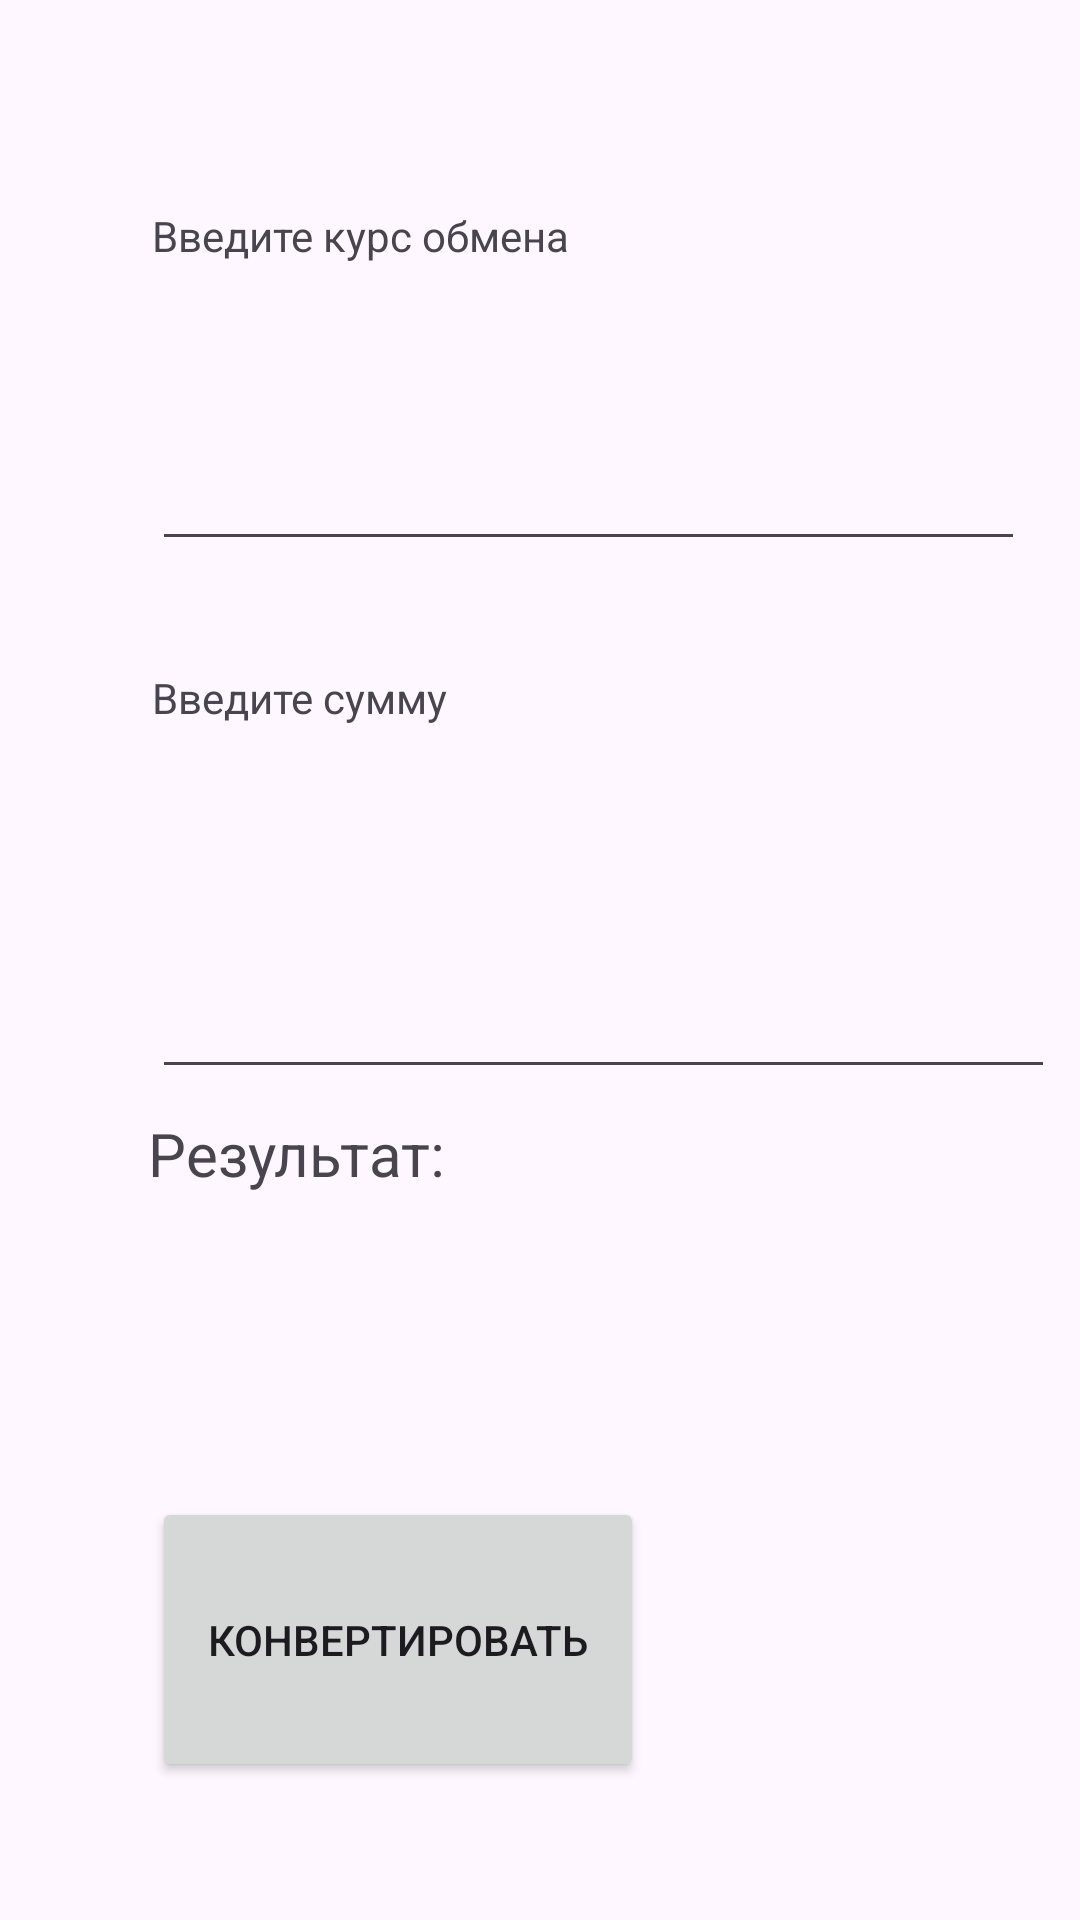

Produce the Android XML layout that renders to this screen, including the resource entries it uses.
<!-- AndroidManifest.xml: application theme Theme.Pracrice13 -->
<!-- res/layout/activity_main.xml -->
<?xml version="1.0" encoding="utf-8"?>
<androidx.constraintlayout.widget.ConstraintLayout xmlns:android="http://schemas.android.com/apk/res/android"
    xmlns:app="http://schemas.android.com/apk/res-auto"
    xmlns:tools="http://schemas.android.com/tools"
    android:layout_width="match_parent"
    android:layout_height="match_parent"
    tools:context=".MainActivity">

    <TextView
        android:id="@+id/textView4"
        android:layout_width="176dp"
        android:layout_height="35dp"
        android:text="@string/doll"
        app:layout_constraintBottom_toBottomOf="parent"
        app:layout_constraintEnd_toEndOf="parent"
        app:layout_constraintHorizontal_bias="0.276"
        app:layout_constraintStart_toStartOf="parent"
        app:layout_constraintTop_toTopOf="parent"
        app:layout_constraintVertical_bias="0.114" />

    <EditText
        android:id="@+id/EDtextView"
        android:layout_width="291dp"
        android:layout_height="55dp"
        android:layout_marginTop="28dp"
        android:text=""
        app:layout_constraintStart_toStartOf="@+id/textView4"
        app:layout_constraintTop_toBottomOf="@+id/textView4" />

    <TextView
        android:id="@+id/textView2"
        android:layout_width="178dp"
        android:layout_height="41dp"
        android:layout_marginTop="36dp"
        android:text="@string/sum"
        app:layout_constraintStart_toStartOf="@+id/EDtextView"
        app:layout_constraintTop_toBottomOf="@+id/EDtextView" />

    <EditText
        android:id="@+id/EDtextView2"
        android:layout_width="301dp"
        android:layout_height="51dp"
        android:layout_marginTop="48dp"
        app:layout_constraintStart_toStartOf="@+id/textView2"
        app:layout_constraintTop_toBottomOf="@+id/textView2" />

    <Button
        android:id="@+id/button"
        android:layout_width="164dp"
        android:layout_height="95dp"
        android:layout_marginTop="136dp"
        android:onClick="Click"
        android:text="@string/convert"
        app:layout_constraintStart_toStartOf="@+id/EDtextView2"
        app:layout_constraintTop_toBottomOf="@+id/EDtextView2" />

    <TextView
        android:id="@+id/textView5"
        android:layout_width="186dp"
        android:layout_height="45dp"
        android:layout_marginTop="64dp"
        android:textColor="@color/design_default_color_secondary"
        android:textSize="30sp"
        android:textStyle="bold"
        app:layout_constraintEnd_toEndOf="parent"
        app:layout_constraintHorizontal_bias="0.287"
        app:layout_constraintStart_toStartOf="parent"
        app:layout_constraintTop_toBottomOf="@+id/EDtextView2" />

    <Button
        android:id="@+id/button2"
        android:layout_width="187dp"
        android:layout_height="77dp"
        android:layout_marginTop="48dp"
        android:text="Далее"
        android:onClick="Next"
        app:layout_constraintEnd_toEndOf="parent"
        app:layout_constraintHorizontal_bias="0.501"
        app:layout_constraintStart_toStartOf="parent"
        app:layout_constraintTop_toBottomOf="@+id/button" />

    <TextView
        android:id="@+id/textView9"
        android:layout_width="191dp"
        android:layout_height="37dp"
        android:layout_marginTop="8dp"
        android:textSize="20sp"
        android:text="@string/result"
        app:layout_constraintEnd_toEndOf="parent"
        app:layout_constraintHorizontal_bias="0.292"
        app:layout_constraintStart_toStartOf="parent"
        app:layout_constraintTop_toBottomOf="@+id/EDtextView2" />

</androidx.constraintlayout.widget.ConstraintLayout>
<!-- resources referenced by this layout -->
<resources>
  <string name="convert">Конвертировать</string>
  <string name="doll">Введите курс обмена </string>
  <string name="result">Результат:</string>
  <string name="sum">Введите сумму</string>
  <style name="Theme.Pracrice13" parent="Base.Theme.Pracrice13" />
  <style name="Base.Theme.Pracrice13" parent="Theme.Material3.DayNight.NoActionBar">
          
          
      </style>
</resources>
